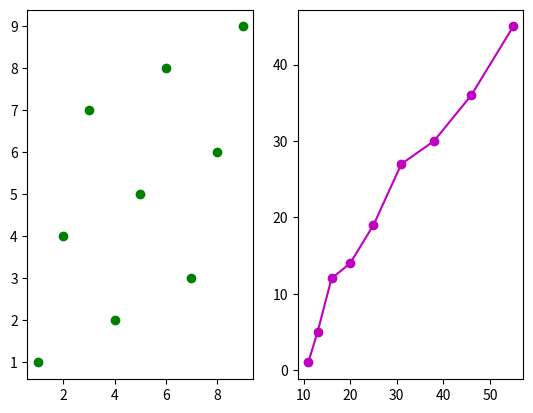

The matplotlib source for this figure:
# -*- coding: utf-8 -*-
"""
Created on Thu Mar 21 09:47:28 2019

@author: magge
"""
import numpy as np
import matplotlib.pyplot as plt
import math as m

A = np.ones((2,2), dtype=int)
B = np.ones((2,3), dtype=int)

C = [[1,2,3],[4,5,6],[7,8,9]]
D = np.transpose(C)
T = C*D
u1 = [1,1,1]
u1 = np.asarray(u1)
v1 = u1 @ T

print(np.linalg.eig(T))

I = [[2,0,0],[0,2,0],[0,0,2]]
R = T-I
J = np.linalg.det(R)
lambda_T = np.linalg.eigvals(T)

conC = np.concatenate(C)
conD = np.concatenate(D)

cuC = np.cumsum(conC)
cuD = np.cumsum(conD)

for i in range(len(cuC)):
    if cuC[i] > cuD[i]:
        cuD[i] += 10
    else:
        cuC[i] += 10
#    print(cuC)
#    print(cuD)

print(cuC)
print(cuD)
plt.subplot(1,2,1)
plt.plot(conC,conD,'go')
plt.subplot(1,2,2)
plt.plot(cuC,cuD,'mo-')